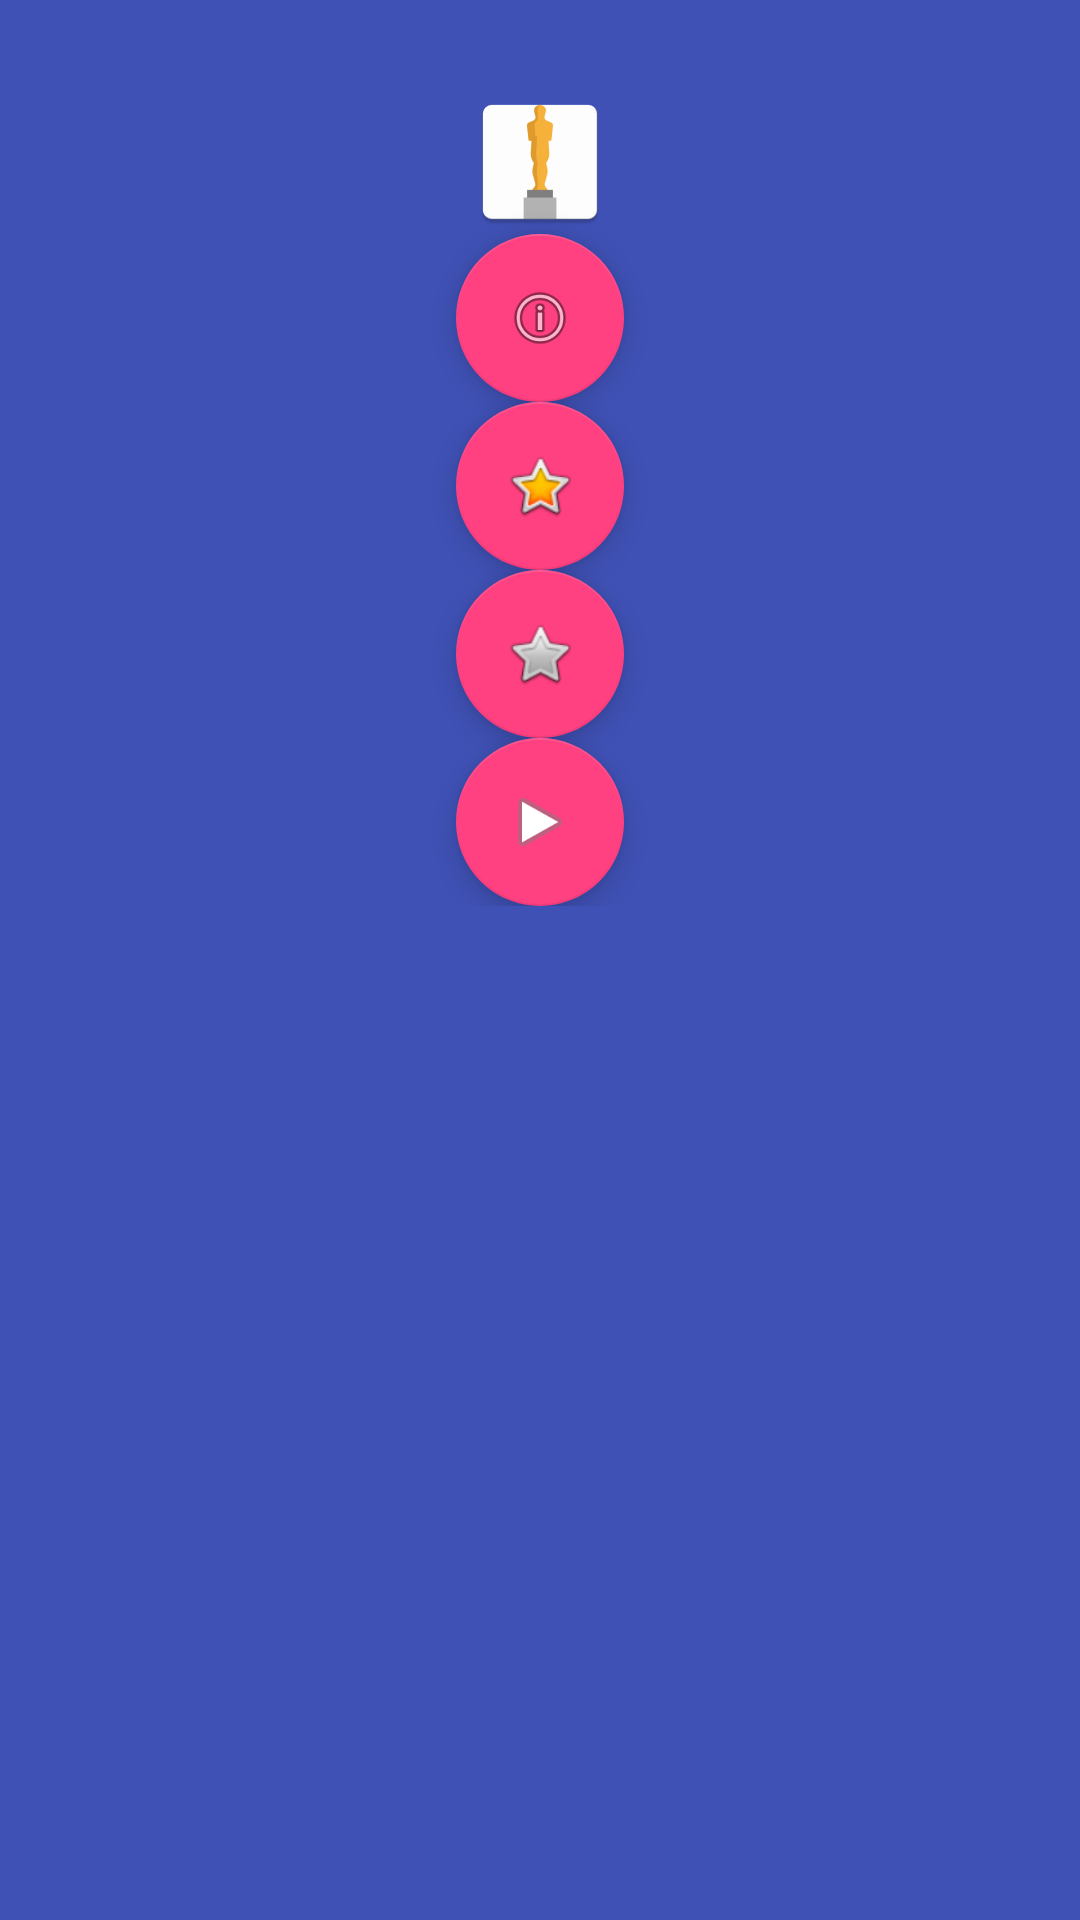

The Android layout XML behind this screen, and the referenced resources:
<!-- AndroidManifest.xml: application theme AppTheme.NoActionBar -->
<!-- res/layout/entrar.xml -->
<?xml version="1.0" encoding="utf-8"?>
<android.support.v4.widget.NestedScrollView
    xmlns:android="http://schemas.android.com/apk/res/android"
    xmlns:tools="http://schemas.android.com/tools"
    xmlns:app="http://schemas.android.com/apk/res-auto"
    app:layout_behavior="@string/appbar_scrolling_view_behavior"
    android:background="@color/colorPrimary"
    android:layout_width="match_parent"
    android:layout_height="match_parent"
    tools:context="tfg.example.org.materialdesign.Logon">

    <LinearLayout
        android:layout_width="match_parent"
        android:layout_height="match_parent"
        android:gravity="center"
        android:orientation="vertical"
        android:padding="30dp"
        android:weightSum="1">

        <ImageView
            android:id="@+id/imageView"
            android:layout_width="match_parent"
            android:layout_height="wrap_content"
            app:srcCompat="@mipmap/ic_oscar"
            android:layout_weight="1.15" />

        <android.support.design.widget.AppBarLayout
            android:layout_width="match_parent"
            android:layout_height="wrap_content"
            android:theme="@style/AppTheme.AppBarOverlay">

        </android.support.design.widget.AppBarLayout>


    <android.support.design.widget.FloatingActionButton
        android:id="@+id/fab1"
        android:layout_width="wrap_content"
        android:layout_height="wrap_content"
        android:layout_gravity="bottom|center"
        android:onClick="lanzar"
        android:layout_margin="@dimen/fab_margin"
        app:srcCompat="@android:drawable/ic_menu_info_details" />

        <android.support.design.widget.FloatingActionButton
            android:id="@+id/autentificar"
            android:layout_width="wrap_content"
            android:layout_height="wrap_content"
            android:layout_gravity="bottom|center"
            android:onClick="autentificar"
            android:layout_margin="@dimen/fab_margin"
            app:srcCompat="@android:drawable/btn_star_big_on" />

        <android.support.design.widget.FloatingActionButton
            android:id="@+id/autentificar_invitado"
            android:layout_width="wrap_content"
            android:layout_height="wrap_content"
            android:layout_gravity="bottom|center"
            android:onClick="autentificarGuest"
            android:layout_margin="@dimen/fab_margin"
            app:srcCompat="@android:drawable/btn_star_big_off" />

        <android.support.design.widget.FloatingActionButton
            android:id="@+id/fab2"
            android:layout_width="wrap_content"
            android:layout_height="wrap_content"
            android:layout_gravity="bottom|center"
            android:onClick="volver"
            android:layout_margin="@dimen/fab_margin"
            app:srcCompat="@android:drawable/ic_media_play" />

        <ImageView
            android:id="@+id/imageView1"
            android:layout_width="match_parent"
            android:layout_height="wrap_content"
            app:srcCompat="@drawable/tmdb"
            android:layout_weight="1.15" />
</LinearLayout>
</android.support.v4.widget.NestedScrollView>
<!-- resources referenced by this layout -->
<resources>
  <color name="colorPrimary">#3f51b5</color>
  <!-- mipmap ic_oscar: png bitmap (mipmap-hdpi, 1484 bytes) -->
  <style name="AppTheme.AppBarOverlay" parent="ThemeOverlay.AppCompat.Dark.ActionBar" />
  <style name="AppTheme.NoActionBar">
          <item name="windowActionBar">false</item>
          <item name="windowNoTitle">true</item>
      </style>
</resources>
